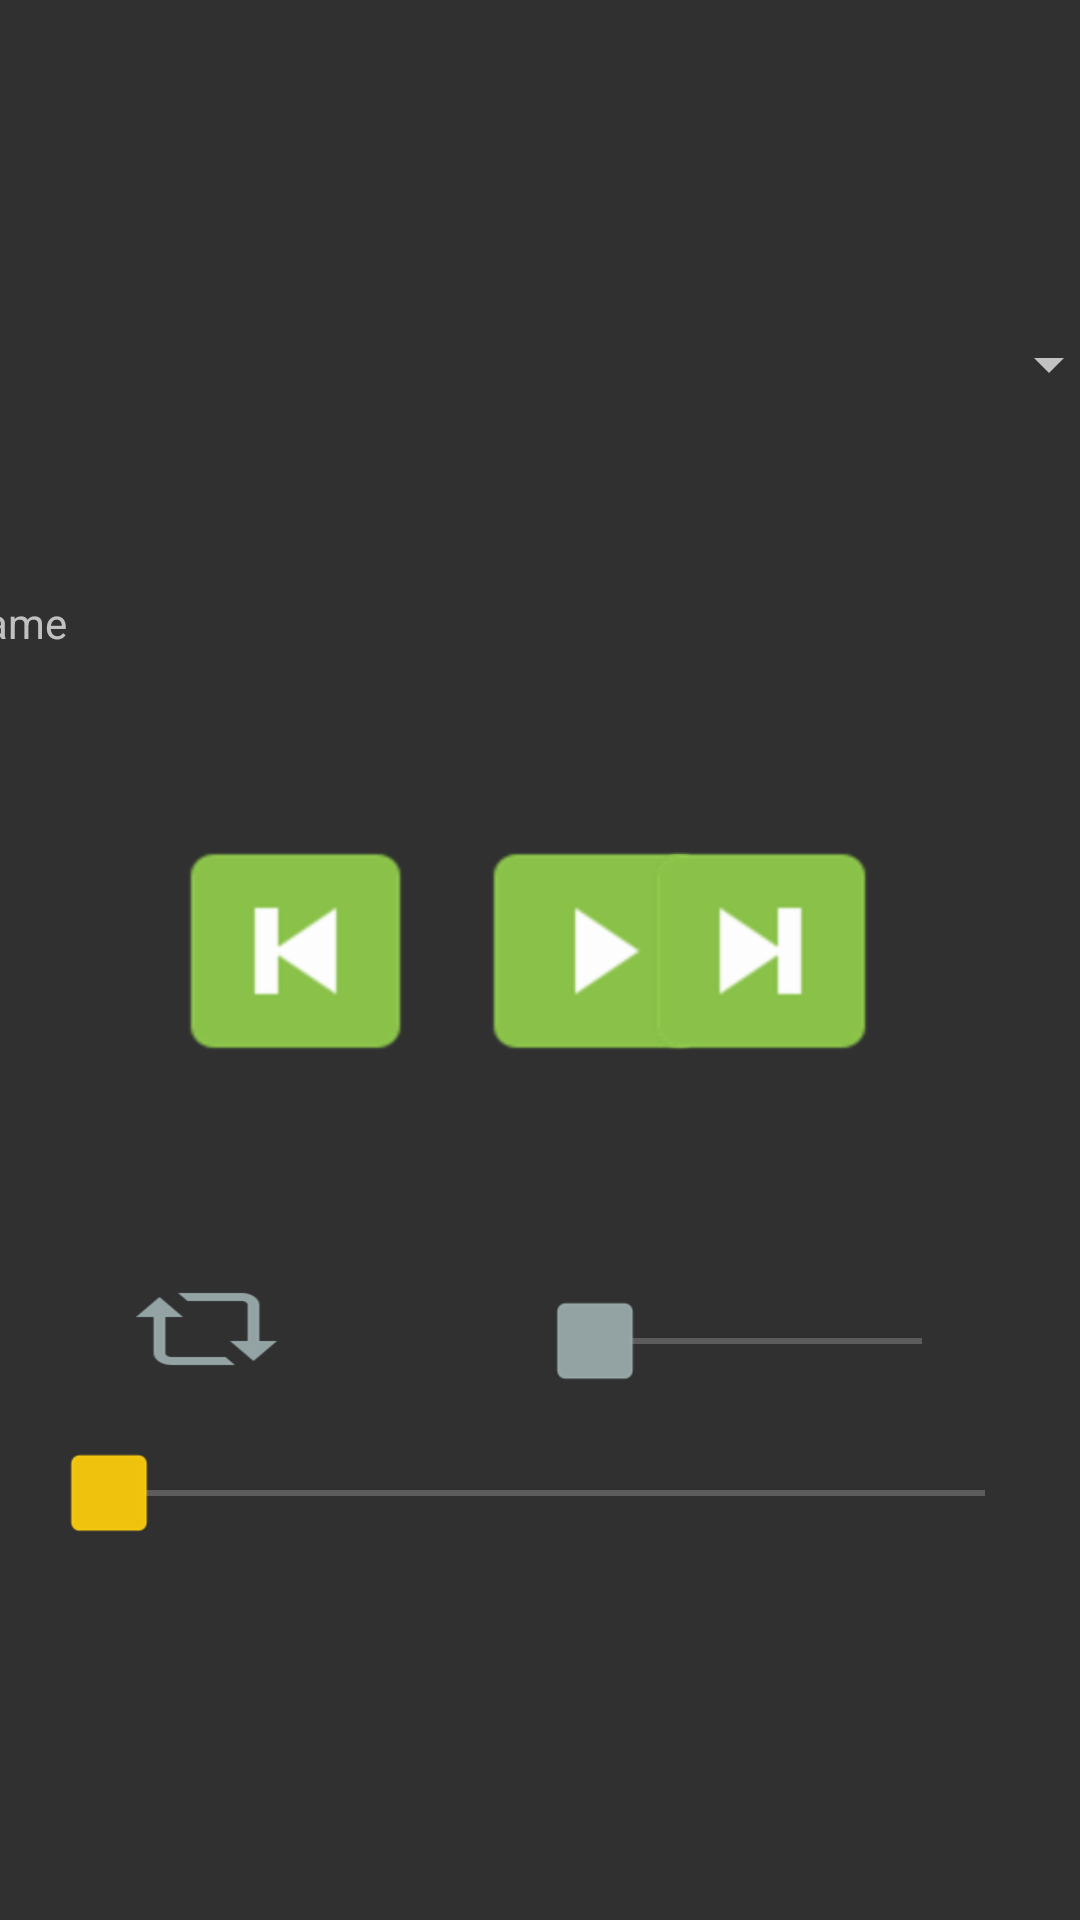

Layout XML and referenced resources for this Android screen:
<!-- AndroidManifest.xml: application theme baba -->
<!-- res/layout/media_control.xml -->
<?xml version="1.0" encoding="utf-8"?>
<android.support.constraint.ConstraintLayout
    xmlns:android="http://schemas.android.com/apk/res/android"
    xmlns:app="http://schemas.android.com/apk/res-auto"
    xmlns:tools="http://schemas.android.com/tools"
    android:layout_width="match_parent"
    android:layout_height="match_parent"
    tools:layout_editor_absoluteY="81dp"
    tools:layout_editor_absoluteX="0dp">

    <TextView
        android:id="@+id/trackName"
        android:layout_width="391dp"
        android:layout_height="113dp"
        android:layout_marginLeft="8dp"
        android:layout_marginTop="32dp"
        android:layout_marginRight="8dp"
        android:layout_marginBottom="8dp"
        android:ems="10"
        android:text="Name"
        app:layout_constraintBottom_toBottomOf="parent"
        app:layout_constraintLeft_toLeftOf="parent"
        app:layout_constraintRight_toRightOf="parent"
        app:layout_constraintTop_toBottomOf="@+id/spinner"
        app:layout_constraintVertical_bias="0.0" />

    <Spinner
        android:id="@+id/spinner"
        android:layout_width="375dp"
        android:layout_height="89dp"
        android:layout_marginLeft="8dp"
        android:layout_marginTop="24dp"
        android:layout_marginRight="8dp"
        android:layout_marginBottom="8dp"
        app:layout_constraintBottom_toBottomOf="parent"
        app:layout_constraintHorizontal_bias="0.32"
        app:layout_constraintLeft_toLeftOf="parent"
        app:layout_constraintRight_toRightOf="parent"
        app:layout_constraintTop_toTopOf="parent"
        app:layout_constraintVertical_bias="0.102" />

    <SeekBar
        android:id="@+id/timeLine"
        style="@android:style/Widget.DeviceDefault.SeekBar"
        android:layout_width="324dp"
        android:layout_height="32dp"
        android:layout_marginLeft="8dp"
        android:layout_marginTop="8dp"
        android:layout_marginRight="8dp"
        android:layout_marginBottom="8dp"
        android:splitTrack="false"
        android:theme="@android:style/Widget.Material.SeekBar"
        android:thumb="@drawable/square"
        app:layout_constraintBottom_toBottomOf="parent"
        app:layout_constraintHorizontal_bias="0.619"
        app:layout_constraintLeft_toLeftOf="parent"
        app:layout_constraintRight_toRightOf="parent"
        app:layout_constraintTop_toTopOf="parent"
        app:layout_constraintVertical_bias="0.8" />

    <Button
        android:id="@+id/playButton"
        android:layout_width="93dp"
        android:layout_height="86dp"
        android:layout_marginStart="8dp"
        android:layout_marginTop="8dp"
        android:layout_marginEnd="8dp"
        android:layout_marginBottom="280dp"
        android:background="@drawable/play"
        app:layout_constraintBottom_toBottomOf="parent"
        app:layout_constraintEnd_toStartOf="@+id/nextBtn"
        app:layout_constraintHorizontal_bias="0.0"
        app:layout_constraintStart_toEndOf="@+id/prewBtn"
        app:layout_constraintTop_toTopOf="parent"
        app:layout_constraintVertical_bias="1.0" />

    <Button
        android:id="@+id/prewBtn"
        android:layout_width="93dp"
        android:layout_height="86dp"
        android:layout_marginStart="52dp"
        android:layout_marginTop="8dp"
        android:layout_marginBottom="280dp"
        android:background="@drawable/previous"
        app:layout_constraintBottom_toBottomOf="parent"
        app:layout_constraintStart_toStartOf="parent"
        app:layout_constraintTop_toTopOf="parent"
        app:layout_constraintVertical_bias="1.0" />

    <Button
        android:id="@+id/nextBtn"
        android:layout_width="93dp"
        android:layout_height="86dp"
        android:layout_marginEnd="60dp"
        android:layout_marginBottom="280dp"
        android:background="@drawable/next"
        app:layout_constraintBottom_toBottomOf="parent"
        app:layout_constraintEnd_toEndOf="parent" />

    <SeekBar
        android:id="@+id/volume_bar"
        style="@android:style/Widget.DeviceDefault.SeekBar"
        android:layout_width="141dp"
        android:layout_height="34dp"
        android:layout_marginStart="8dp"
        android:layout_marginTop="8dp"
        android:layout_marginEnd="8dp"
        android:layout_marginBottom="8dp"
        android:max="100"
        android:splitTrack="false"
        android:thumb="@drawable/volume_box"
        app:layout_constraintBottom_toTopOf="@+id/timeLine"
        app:layout_constraintEnd_toEndOf="parent"
        app:layout_constraintHorizontal_bias="0.858"
        app:layout_constraintStart_toStartOf="parent"
        app:layout_constraintTop_toBottomOf="@+id/playButton"
        app:layout_constraintVertical_bias="0.864" />

    <TextView
        android:id="@+id/lenght_text"
        android:layout_width="154dp"
        android:layout_height="28dp"
        android:layout_marginLeft="64dp"
        android:layout_marginTop="16dp"
        android:layout_marginBottom="8dp"
        app:layout_constraintBottom_toBottomOf="parent"
        app:layout_constraintHorizontal_bias="0.331"
        app:layout_constraintLeft_toLeftOf="parent"
        app:layout_constraintRight_toRightOf="parent"
        app:layout_constraintTop_toBottomOf="@+id/timeLine"
        app:layout_constraintVertical_bias="0.024" />

    <Button
        android:id="@+id/loop_btn"
        android:layout_width="47dp"
        android:layout_height="32dp"
        android:layout_marginStart="8dp"
        android:layout_marginTop="8dp"
        android:layout_marginEnd="8dp"
        android:layout_marginBottom="8dp"
        android:background="@drawable/repeat"
        android:text=""
        app:layout_constraintBottom_toTopOf="@+id/timeLine"
        app:layout_constraintEnd_toEndOf="parent"
        app:layout_constraintHorizontal_bias="0.126"
        app:layout_constraintStart_toStartOf="parent"
        app:layout_constraintTop_toTopOf="parent"
        app:layout_constraintVertical_bias="0.966" />

</android.support.constraint.ConstraintLayout>
<!-- resources referenced by this layout -->
<resources>
  <!-- drawable next: png bitmap (drawable-hdpi, 937 bytes) -->
  <!-- drawable play: png bitmap (drawable-hdpi, 918 bytes) -->
  <!-- drawable previous: png bitmap (drawable-hdpi, 959 bytes) -->
  <!-- drawable repeat: png bitmap (drawable-hdpi, 1541 bytes) -->
  <!-- drawable square: png bitmap (drawable-hdpi, 488 bytes) -->
  <!-- drawable volume_box: png bitmap (drawable-hdpi, 482 bytes) -->
  <style name="baba" parent="Theme.AppCompat" />
</resources>
